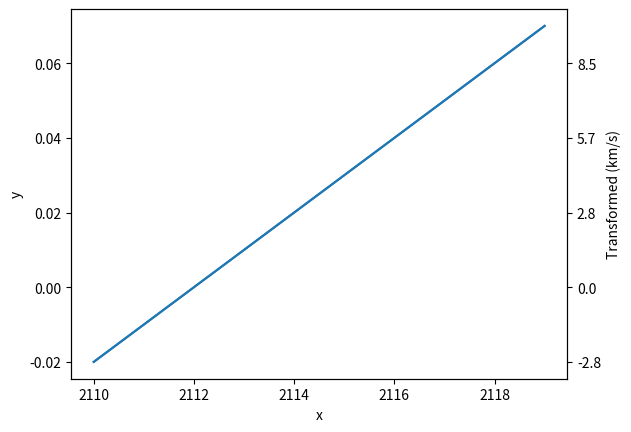

This chart was generated by the following Python code:

# Test modify xtick labels
import matplotlib.pyplot as plt
import numpy as np

def convert_labels_to_rv(x, labels):
    x_mid = np.mean(x)
    c = 299792.458   # km/s
    transform = ["{0:2.1f}".format((label / x_mid) * c) for label in labels]
    return transform


x = np.arange(10) + 2110
y = (np.arange(10) - 2) * 0.01

ax = plt.subplot(111)

plt.plot(x, y)
ax.set_xlabel("x")
ax.set_ylabel("y")

ax2 = ax.twinx()
ax2.plot(x, y)
ax2.set_ylabel("Transformed (km/s)")

locations = [item for item in ax.get_yticks()]

print(locations)
new_labels = convert_labels_to_rv(x, locations)
ax2.set_yticklabels(new_labels)
plt.show()
